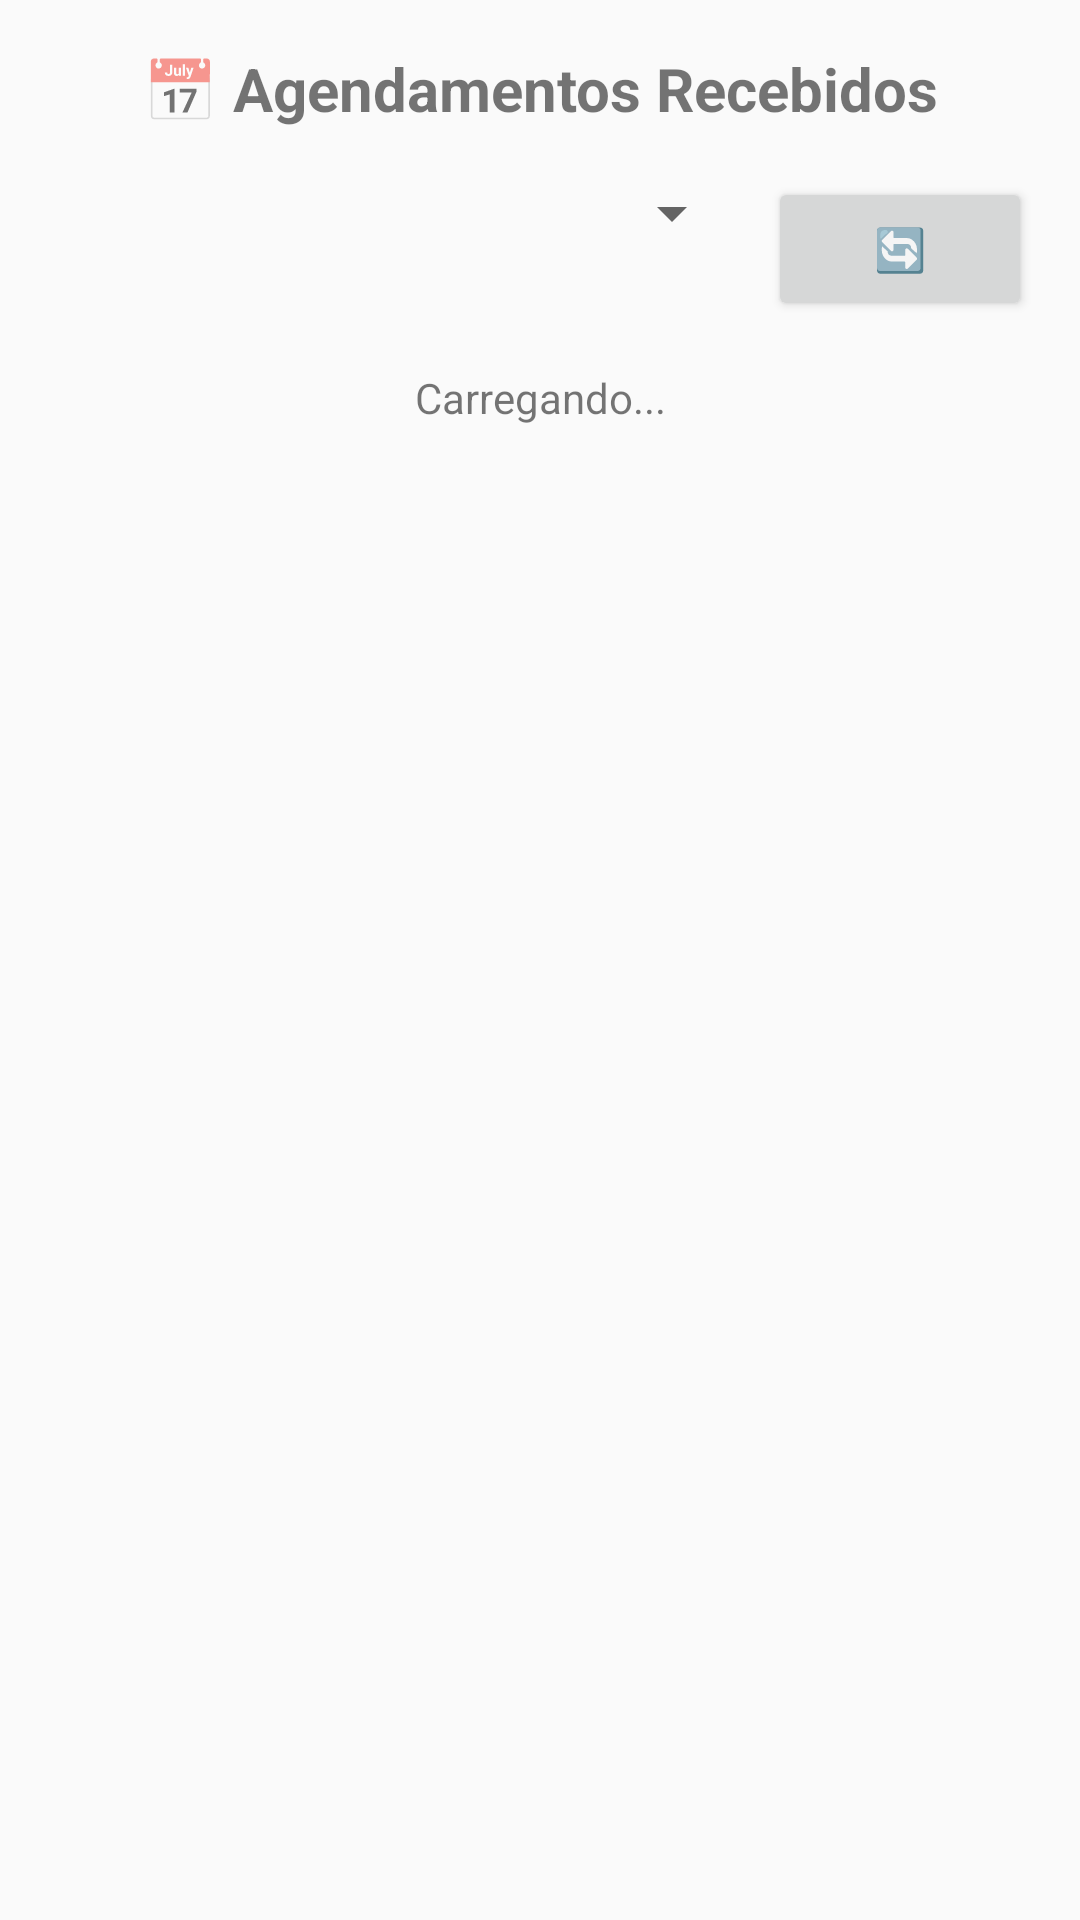

Here is an Android app screen rendered from its layout file. Give the layout XML and the strings, colors and styles it references.
<!-- AndroidManifest.xml: application theme Theme.AppCompat.Light.DarkActionBar -->
<!-- res/layout/activity_appointments.xml -->
<?xml version="1.0" encoding="utf-8"?>
<LinearLayout xmlns:android="http://schemas.android.com/apk/res/android"
    android:layout_width="match_parent"
    android:layout_height="match_parent"
    android:orientation="vertical"
    android:padding="16dp">

    <TextView
        android:layout_width="match_parent"
        android:layout_height="wrap_content"
        android:text="📅 Agendamentos Recebidos"
        android:textSize="20sp"
        android:textStyle="bold"
        android:gravity="center"
        android:layout_marginBottom="16dp"/>

    <LinearLayout
        android:layout_width="match_parent"
        android:layout_height="wrap_content"
        android:orientation="horizontal"
        android:layout_marginBottom="16dp">

        <Spinner
            android:id="@+id/spinnerFilter"
            android:layout_width="0dp"
            android:layout_height="wrap_content"
            android:layout_weight="1"
            android:layout_marginEnd="8dp"/>

        <Button
            android:id="@+id/btnRefresh"
            android:layout_width="wrap_content"
            android:layout_height="wrap_content"
            android:text="🔄"
            android:padding="8dp"/>

    </LinearLayout>

    <TextView
        android:id="@+id/tvStatus"
        android:layout_width="match_parent"
        android:layout_height="wrap_content"
        android:text="Carregando..."
        android:textSize="14sp"
        android:gravity="center"
        android:layout_marginBottom="8dp"/>

    <ProgressBar
        android:id="@+id/progressBarAppointments"
        android:layout_width="wrap_content"
        android:layout_height="wrap_content"
        android:layout_gravity="center"
        android:visibility="gone"/>

    <ListView
        android:id="@+id/listViewAppointments"
        android:layout_width="match_parent"
        android:layout_height="match_parent"
        android:divider="@android:color/darker_gray"
        android:dividerHeight="1dp"/>

</LinearLayout>
<!-- resources referenced by this layout -->
<resources>

</resources>
